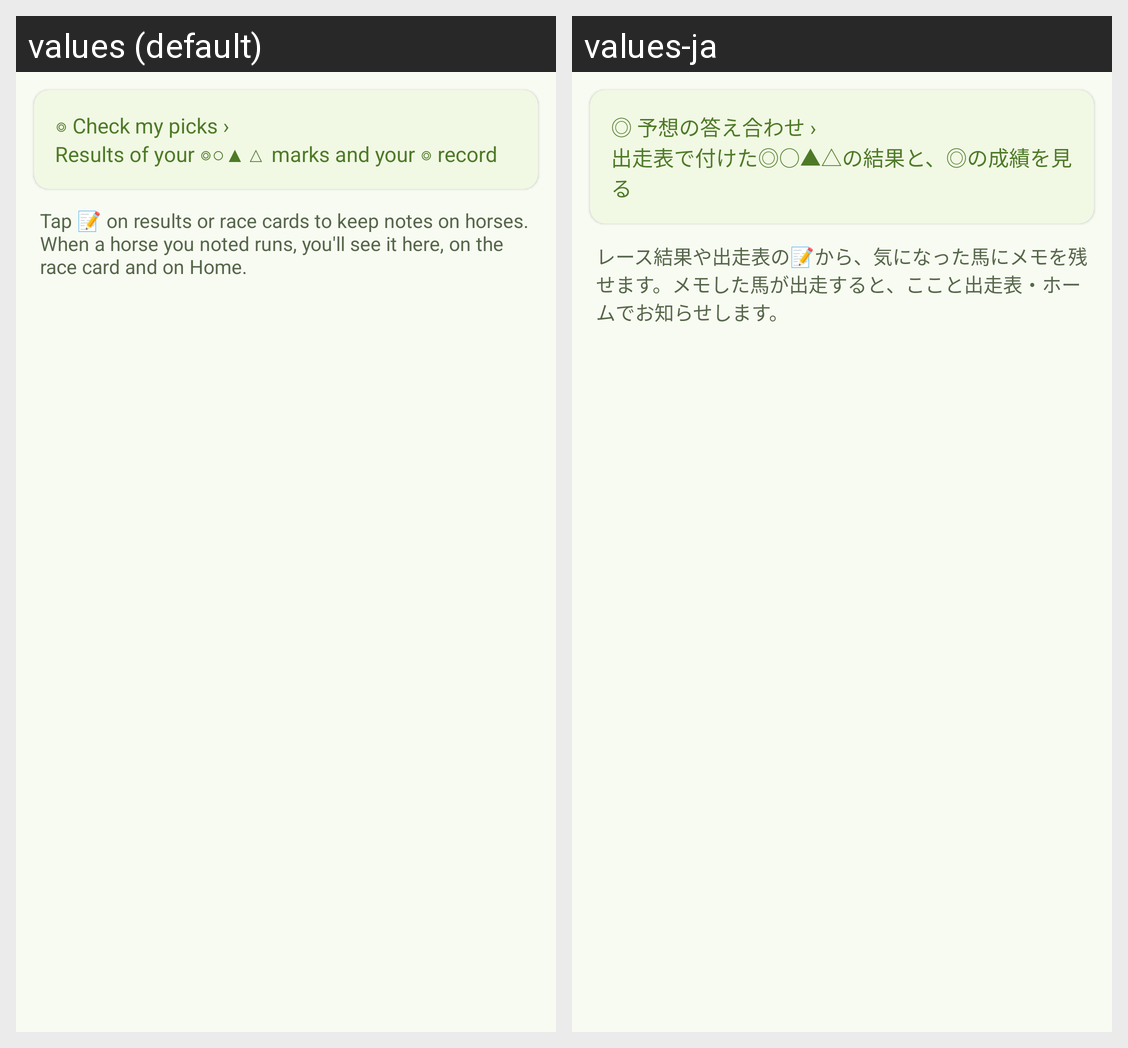

Translations of the strings shown on this Android screen, per locale in the grid:
Android screen res/layout/fragment_horse_memos.xml rendered under 2 locales, left to right: values (default), values-ja. Device: Nexus 5 (rendered at 1080×1920; each locale shown at half size, 540×960, under a caption strip naming it); theme Theme.MyApplication.
Strings drawn on this screen, with the default value and each locale's value (text and hints the layout hard-codes, and strings that could not be matched under every locale, appear in the picture but are not listed):

open_predictions_card
  values: ◎ Check my picks ›
      Results of your ◎○▲△ marks and your ◎ record
  values-ja: ◎ 予想の答え合わせ ›
      出走表で付けた◎○▲△の結果と、◎の成績を見る

memo_lead
  values: Tap 📝 on results or race cards to keep notes on horses. When a horse you noted runs, you'll see it here, on the race card and on Home.
  values-ja: レース結果や出走表の📝から、気になった馬にメモを残せます。メモした馬が出走すると、ここと出走表・ホームでお知らせします。
